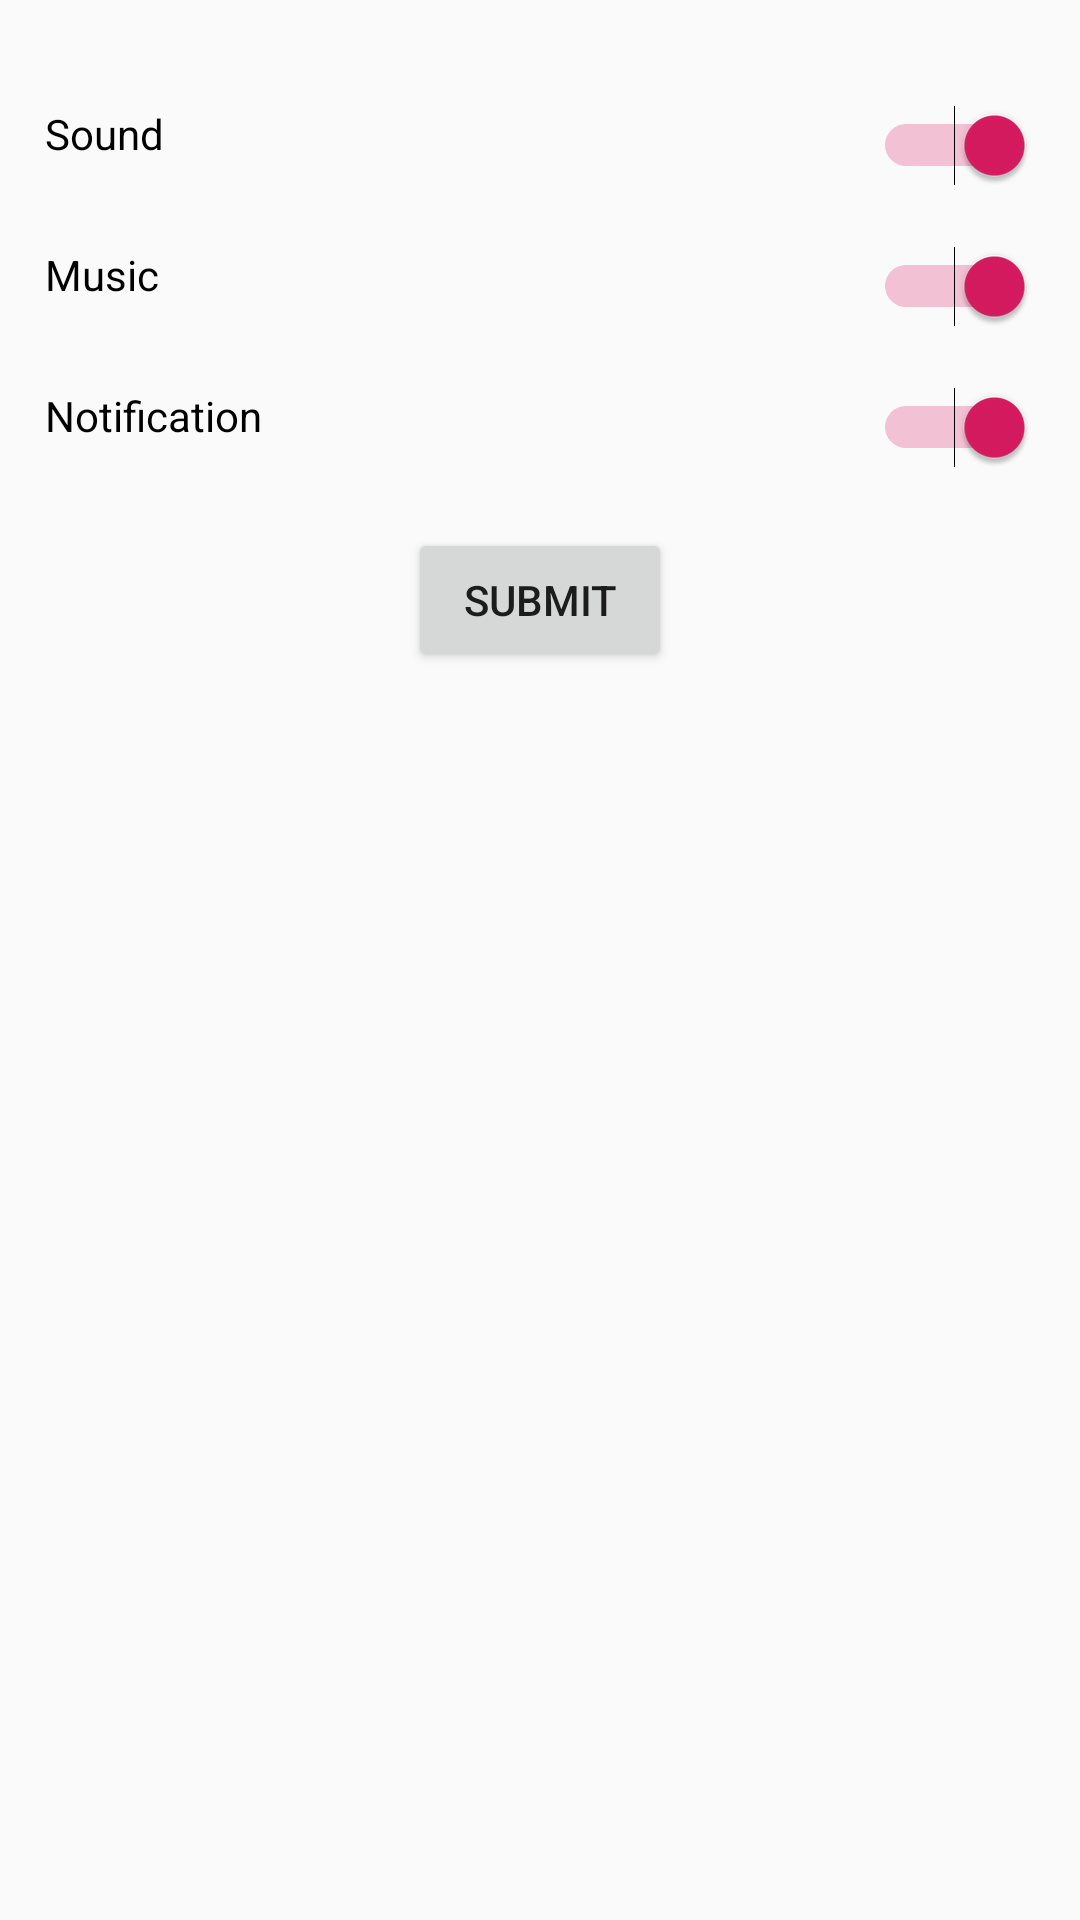

Reconstruct the res/layout file that produces this screen, plus the resources it refers to.
<!-- AndroidManifest.xml: application theme AppTheme -->
<!-- res/layout/activity_setting.xml -->
<?xml version="1.0" encoding="utf-8"?>
<androidx.appcompat.widget.LinearLayoutCompat xmlns:android="http://schemas.android.com/apk/res/android"
    android:layout_width="match_parent"
    android:layout_height="match_parent"
    android:orientation="vertical"
    android:padding="15dp" >

    <Switch
        android:id="@+id/switch1"
        android:layout_width="match_parent"
        android:layout_height="wrap_content"
        android:layout_marginTop="20dp"
        android:checked="true"
        android:gravity="start"
        android:text="Sound"
        android:textOff="No"
        android:textOn="Yes" />

    <Switch
        android:id="@+id/switch2"
        android:layout_width="match_parent"
        android:layout_height="wrap_content"
        android:layout_marginTop="20dp"
        android:checked="true"
        android:gravity="start"
        android:text="Music"
        android:textOff="No"
        android:textOn="Yes" />

    <Switch
        android:id="@+id/switch3"
        android:layout_width="match_parent"
        android:layout_height="wrap_content"
        android:layout_marginTop="20dp"
        android:checked="true"
        android:gravity="start"
        android:text="Notification"
        android:textOff="No"
        android:textOn="Yes" />


    <Button
        android:id="@+id/button"
        android:layout_width="wrap_content"
        android:layout_height="wrap_content"
        android:layout_marginTop="20dp"
        android:text="Submit"
        android:layout_gravity="center"
        android:padding="10dp"/>

</androidx.appcompat.widget.LinearLayoutCompat>
<!-- resources referenced by this layout -->
<resources>
  <style name="AppTheme" parent="Theme.AppCompat.Light.DarkActionBar">
          
          <item name="colorPrimary">@color/colorPrimary</item>
          <item name="colorPrimaryDark">@color/colorPrimaryDark</item>
          <item name="colorAccent">@color/colorAccent</item>
      </style>
  <color name="colorPrimary">#008577</color>
  <color name="colorPrimaryDark">#00574B</color>
  <color name="colorAccent">#D81B60</color>
</resources>
